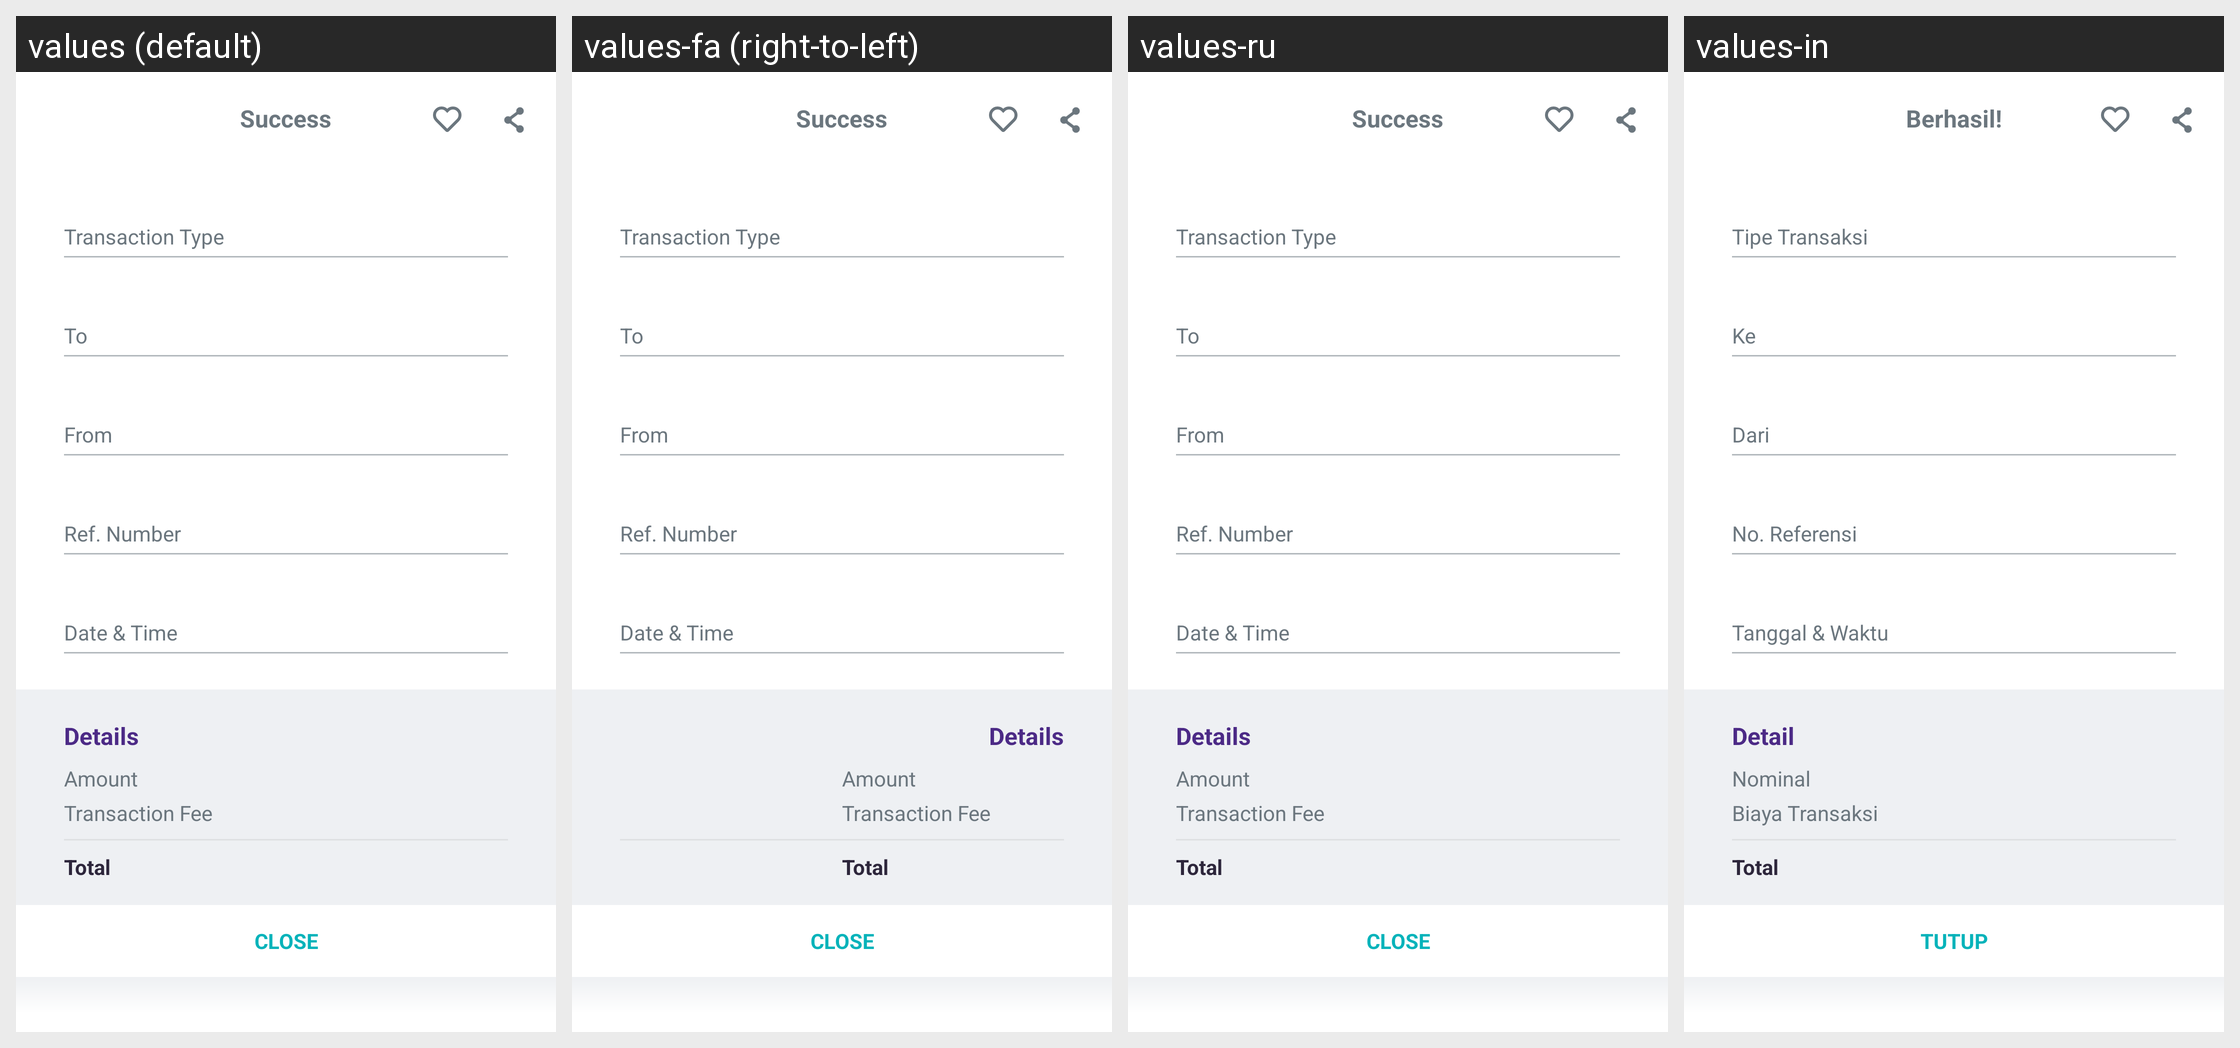

Strings drawn on this Android screen and how each of the app's shown locales translates them:
Android screen res/layout/layout_receipt_summary_topup.xml rendered under 4 locales, left to right: values (default), values-fa (right-to-left), values-ru, values-in. Device: Nexus 5 (rendered at 1080×1920; each locale shown at half size, 540×960, under a caption strip naming it); theme Theme.AppTheme.
Other locales in the repository, not shown: values-ar, values-ca, values-de, values-es, values-fr, values-hi, values-it, values-ja, values-ko, values-pt, values-zh, values-zh-rTW.
Strings drawn on this screen, with the default value and each locale's value (text and hints the layout hard-codes, and strings that could not be matched under every locale, appear in the picture but are not listed):

action_close
  values: Close
  values-fa: Close  [not translated; the default value is used]
  values-ru: Close  [not translated; the default value is used]
  values-in: TUTUP

msg_withdrawal_success
  values: Success
  values-fa: Success  [not translated; the default value is used]
  values-ru: Success  [not translated; the default value is used]
  values-in: Berhasil!

title_details
  values: Details
  values-fa: Details  [not translated; the default value is used]
  values-ru: Details  [not translated; the default value is used]
  values-in: Detail

msg_amount
  values: Amount
  values-fa: Amount  [not translated; the default value is used]
  values-ru: Amount  [not translated; the default value is used]
  values-in: Nominal

msg_transaction_fee
  values: Transaction Fee
  values-fa: Transaction Fee  [not translated; the default value is used]
  values-ru: Transaction Fee  [not translated; the default value is used]
  values-in: Biaya Transaksi

msg_bill_total
  values: Total
  values-fa: Total  [not translated; the default value is used]
  values-ru: Total  [not translated; the default value is used]
  values-in: Total  [not translated; the default value is used]
